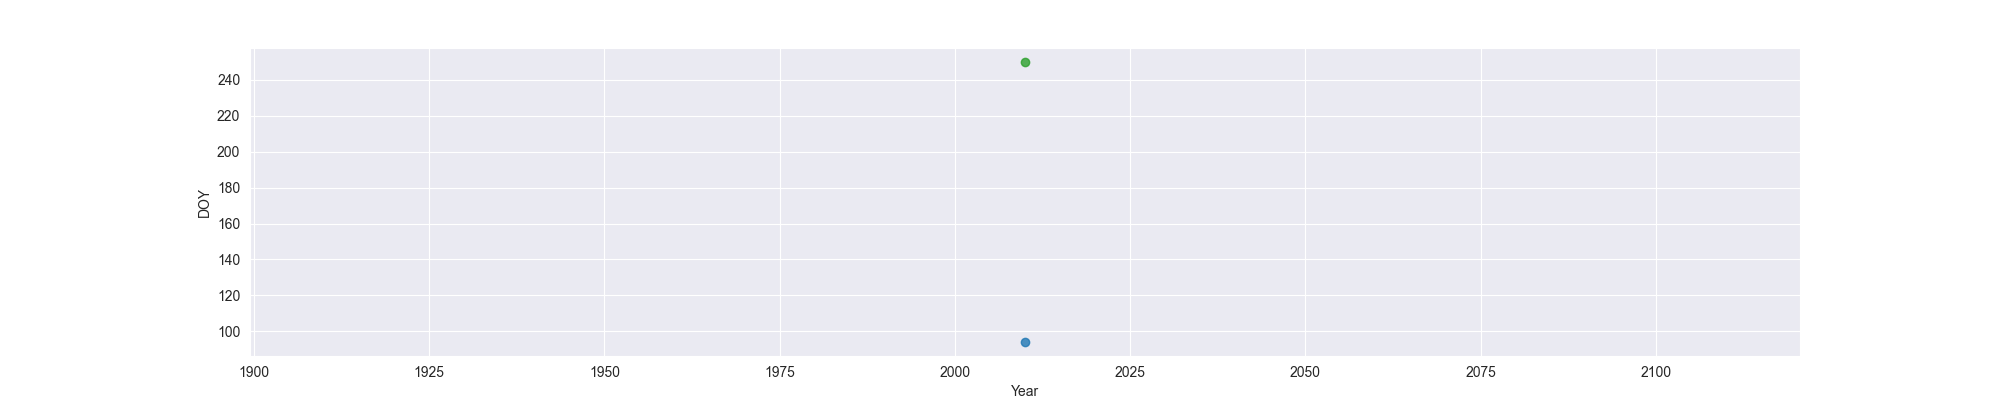

The file beside this chart, header and first rows:
Year, MO, OW, FO
2010, 94, , 250
